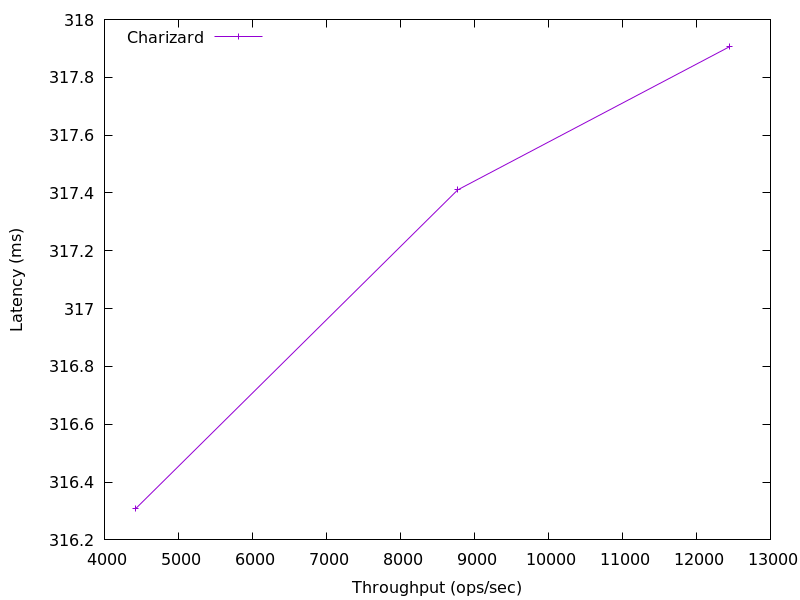

Source data for this figure (header and first rows):
12445.511287018244, 317.9057976934304
8775, 317.4
4420, 316.3
